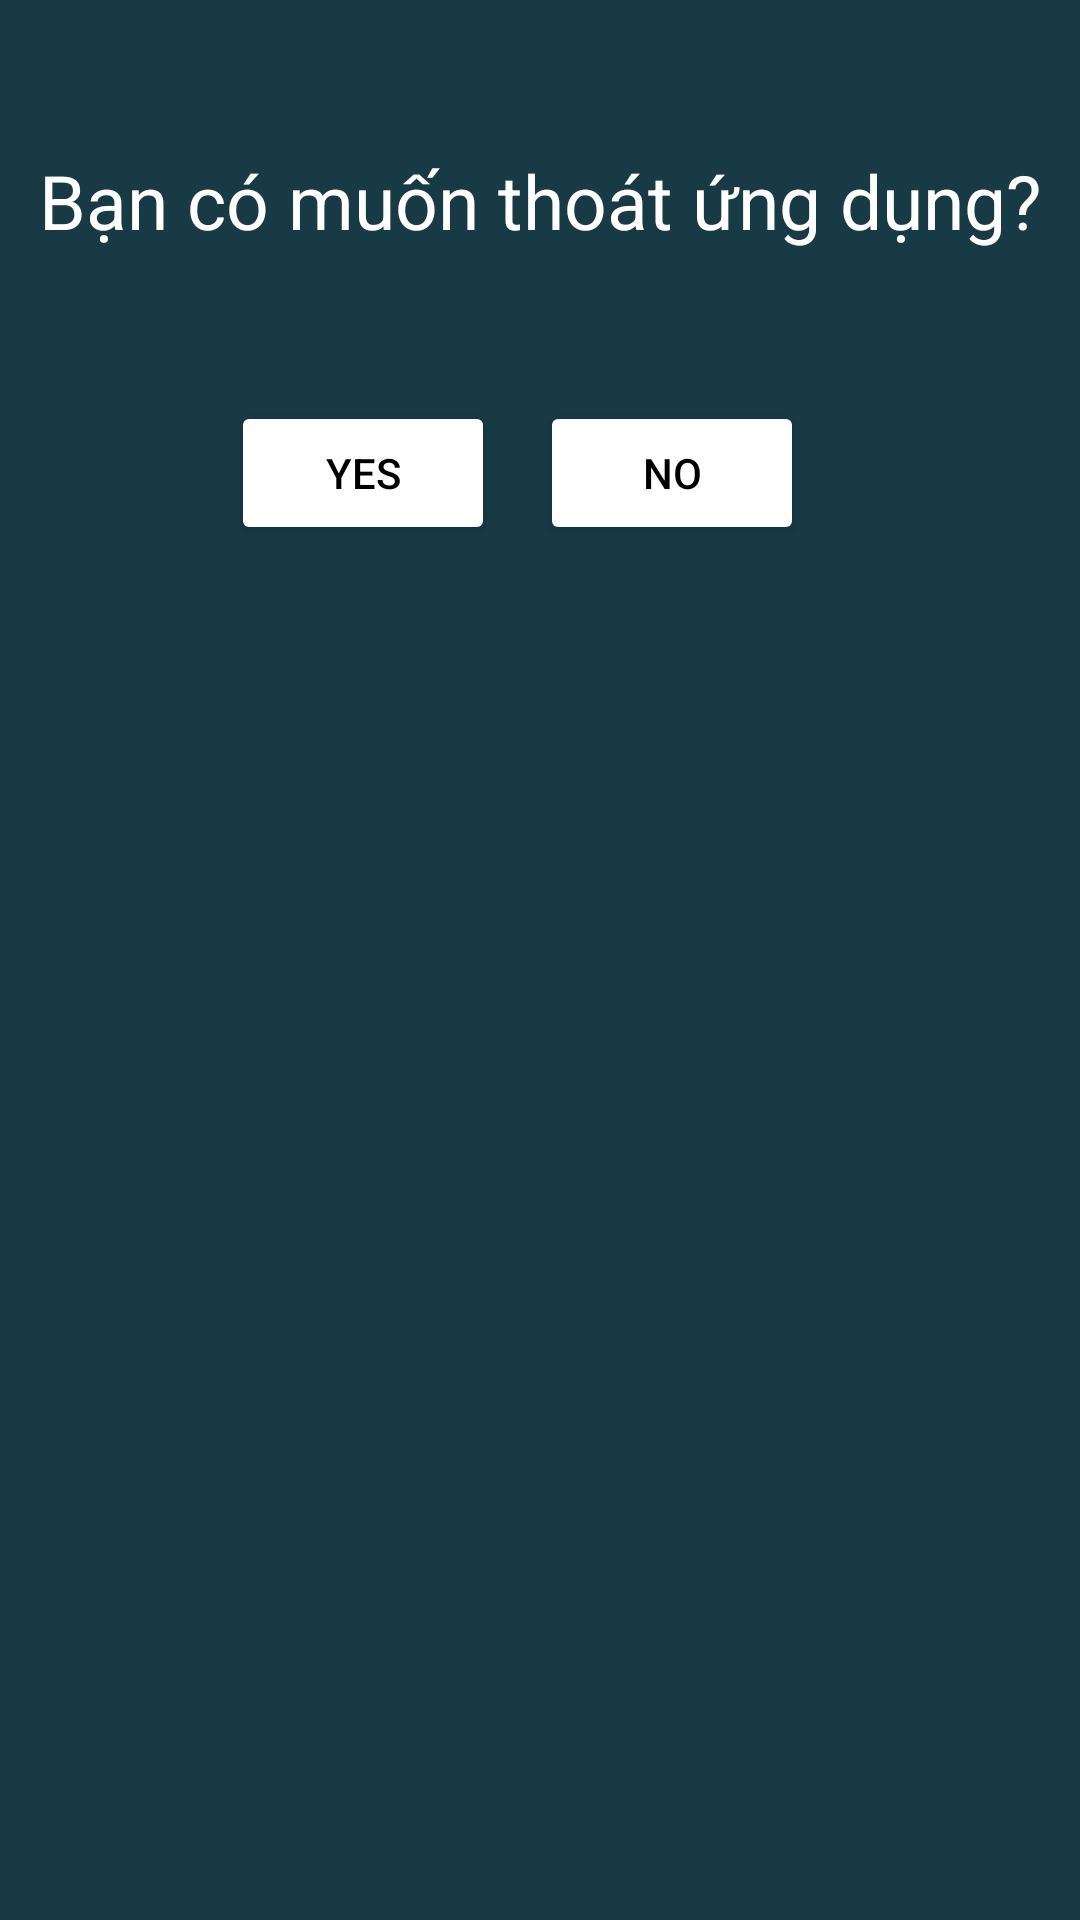

Write the Android layout XML for this screen, with the resource values it uses.
<!-- AndroidManifest.xml: application theme Theme.QLSV -->
<!-- res/layout/dialogexit.xml -->
<?xml version="1.0" encoding="utf-8"?>
<LinearLayout xmlns:android="http://schemas.android.com/apk/res/android"
    android:layout_width="350dp"
    android:layout_height="200dp"
    android:background="#173A45"
    android:orientation="vertical">

    <TextView
        android:layout_width="match_parent"
        android:layout_height="wrap_content"
        android:layout_marginTop="50dp"
        android:gravity="center"
        android:text="Bạn có muốn thoát ứng dụng?"
        android:textColor="#FFFFFF"
        android:textSize="25sp"></TextView>

    <LinearLayout
        android:layout_width="match_parent"
        android:layout_height="wrap_content"
        android:layout_marginTop="50dp"
        android:gravity="center"
        android:orientation="horizontal">

        <Button
            android:id="@+id/buttonYes"
            android:layout_width="wrap_content"
            android:layout_height="wrap_content"
            android:layout_marginRight="15dp"
            android:backgroundTint="#FFFF"
            android:text="Yes"
            android:textColor="@color/black"></Button>

        <Button
            android:id="@+id/buttonNo"
            android:layout_width="wrap_content"
            android:layout_height="wrap_content"
            android:layout_marginRight="15dp"
            android:backgroundTint="#FFFF"
            android:text="No"
            android:textColor="@color/black"></Button>
    </LinearLayout>
</LinearLayout>
<!-- resources referenced by this layout -->
<resources>
  <style name="Theme.QLSV" parent="Theme.AppCompat.Light.NoActionBar">
          
          <item name="colorPrimary">@color/purple_500</item>
          <item name="colorPrimaryVariant">@color/purple_700</item>
          <item name="colorOnPrimary">@color/white</item>
          
          <item name="colorSecondary">@color/teal_200</item>
          <item name="colorSecondaryVariant">@color/teal_700</item>
          <item name="colorOnSecondary">@color/black</item>
          
          <item name="android:statusBarColor" tools:targetApi="l">?attr/colorPrimaryVariant</item>
          
          <item name="windowActionBar">false</item>
          <item name="windowNoTitle">true</item>
  
      </style>
  <!-- not gathered from this repository: default colours our renderer supplied (Android Studio template values) -->
  <color name="purple_500">#FF6200EE</color>
  <color name="purple_700">#FF3700B3</color>
  <color name="teal_200">#FF03DAC5</color>
  <color name="teal_700">#FF018786</color>
  <color name="black">#FF000000</color>
  <color name="white">#FFFFFFFF</color>
</resources>
